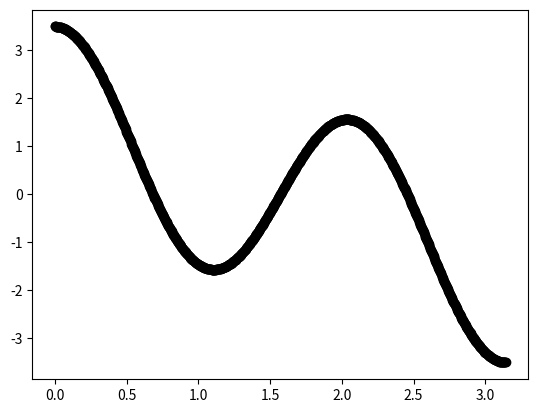

This chart was generated by the following Python code:
#Adding necessary libraries
import numpy as np
import pandas as pd
from matplotlib import pyplot as plt
import math

#Taking an interval of [a,b] for t and discretizating it to N+1 numbers
def Discretizator(N, a, b):

	T = np.zeros(N+1)
	#T is an array of numbers for values that t is allowed to have
	H = (b-a)/N
	#H is the difference between two numbers inside T
	for i in range(0,len(T)):
		T[i] = a+(i*H)

	return [H,T]

#f1 is the righ hand side of the first equation
def f1(y, x, t):
	F1 = x
	return F1

#f2 is the righ hand side of the second equation
def f2(y, x, t):
	m = 0
	k = 12
	F2 = y*( (m/math.sin(t))**2 - k ) - x/math.tan(t)
	return F2

#the RK4 takes the h, t, N(the number of discretization)
# and initial conditions and returns the solution as two arrays
# using Runge-Kutta algorithm
def RK4(y0,x0,N,t,h):

	y = np.zeros(N + 1)
	x = np.zeros(N + 1)
	y[0] = y0
	x[0] = x0

	for n in range(1,N+1):

		K1y = f1(y[n - 1], x[n - 1], t[n - 1])
		K1x = f2(y[n - 1], x[n - 1], t[n - 1])


		K2y = f1(y[n - 1] + K1y * (h / 2), x[n - 1] + (K1x * (h / 2)), t[n - 1] + (h / 2))
		K2x = f2(y[n - 1] + K1y * (h / 2), x[n - 1] + K1x * (h / 2), t[n - 1] + h / 2)

		K3y = f1(y[n - 1] + K2y * (h / 2), x[n - 1] + K2x * (h / 2), t[n - 1] + h / 2)
		K3x = f2(y[n - 1] + K2y * (h / 2), x[n - 1] + K2x * (h / 2), t[n - 1] + h / 2)

		K4y = f1(y[n - 1] + K3y * h, x[n - 1] + K3x * h, t[n - 1] + h)
		K4x = f2(y[n - 1] + K3y * h, x[n - 1] + K3x * h, t[n - 1] + h)


		y[n] = y[n - 1] + (K1y + 2 * K2y + 2 * K3y + K4y) * h / 6
		x[n] = x[n - 1] + (K1x + 2 * K2x + 2 * K3x + K4x) * h / 6

	return [y,x]

#the original ODE is : d^2(P)/d(theta)^2 = P( (m/sin(theta))**2 - k ) - cot(theta)*d(P)/d(theta)
# by changing the variables we get : d(P)/d(theta) = x , P = y , theta = t
# finally we get :  d(y)/d(t) = f1 = x , d(x)/d(t) = y( (m/sin(t))**2 - k ) - cot(t)*x = f2


a = 0.00000001
b = math.pi
N = 1000
y0 = (7)**1/2
x0 = 0
t = Discretizator(N, a, b)[1]
h = Discretizator(N, a, b)[0]

Y = RK4(y0,x0,N,t,h)[0]
X1 = RK4(y0,x0,N,t,h)[1]


print(Y)
plt.plot(t,Y,"o",color = 'black')
plt.show()